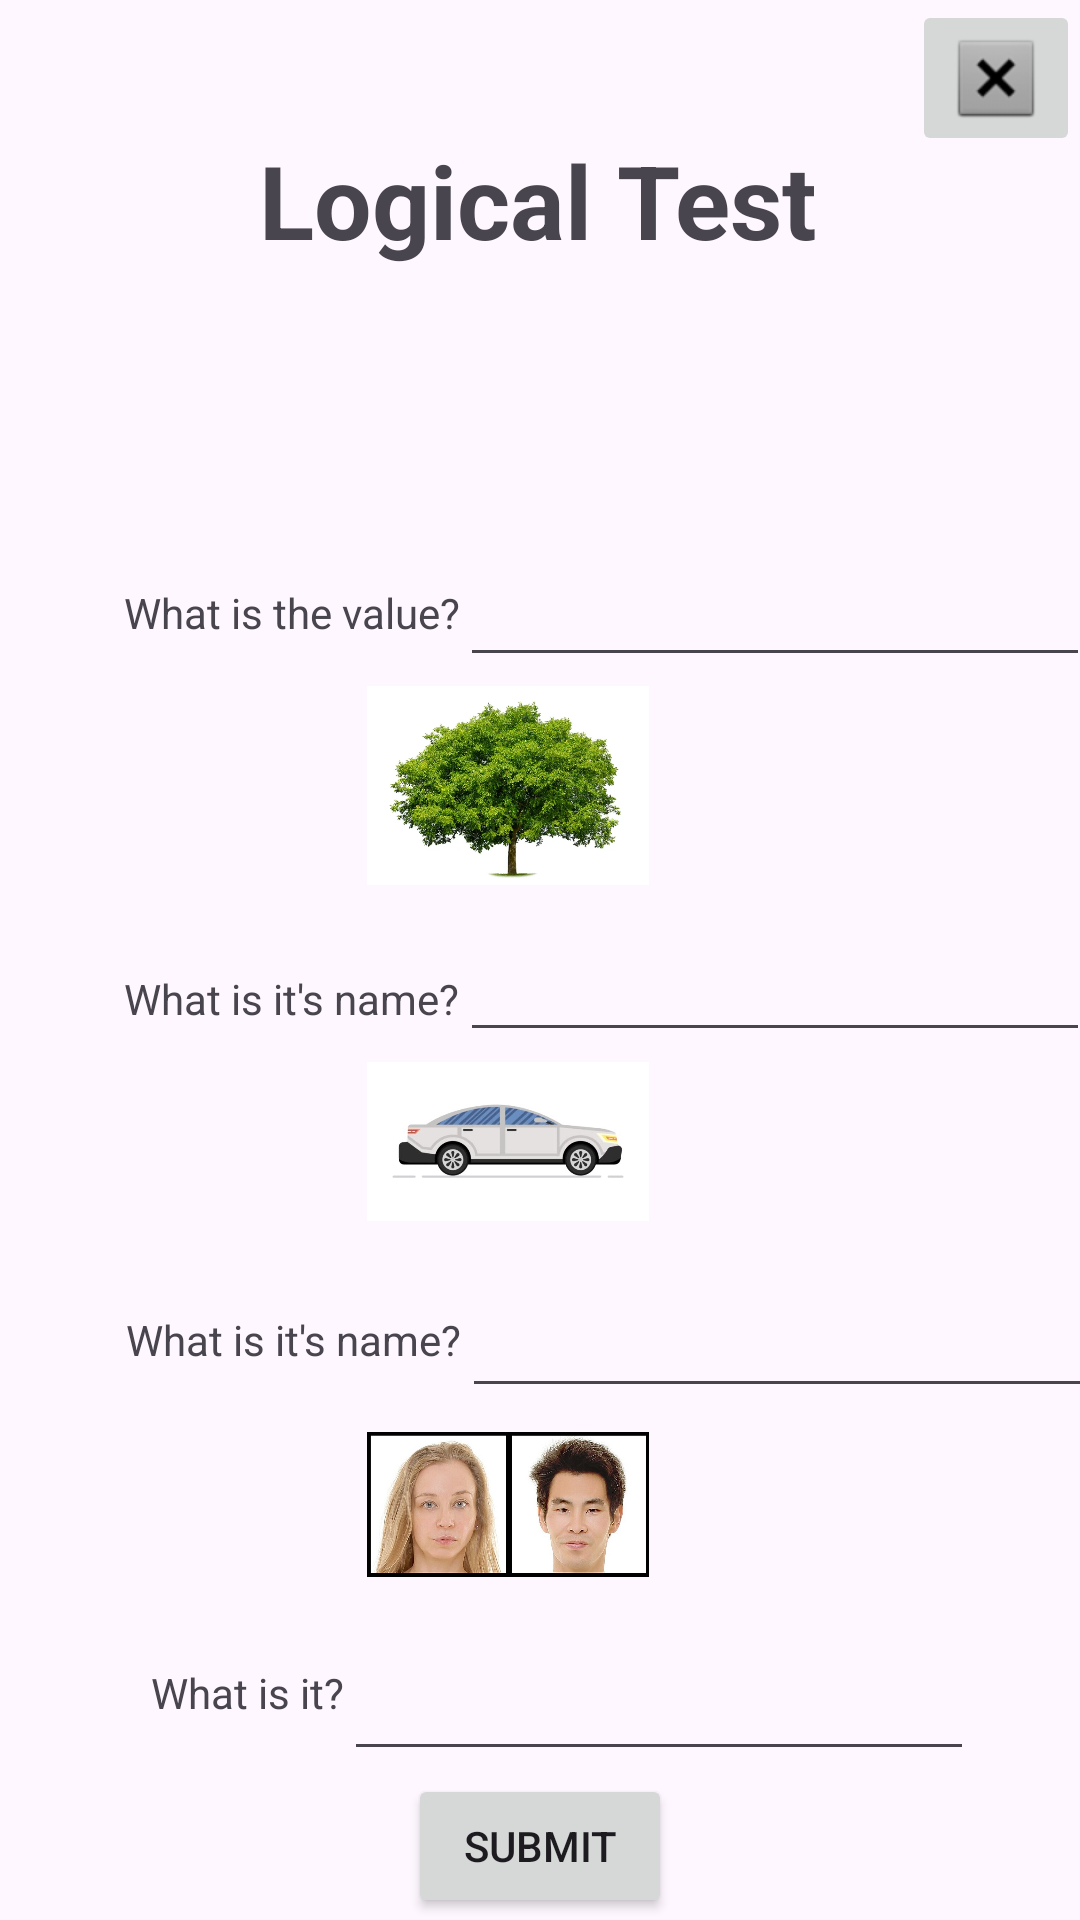

This screen was rendered from an Android layout file. Write that file and the resources it references.
<!-- AndroidManifest.xml: application theme Theme.Alzeimier -->
<!-- res/layout/activity_patient_logical_test.xml -->
<?xml version="1.0" encoding="utf-8"?>
<androidx.constraintlayout.widget.ConstraintLayout xmlns:android="http://schemas.android.com/apk/res/android"
    xmlns:app="http://schemas.android.com/apk/res-auto"
    xmlns:tools="http://schemas.android.com/tools"
    android:layout_width="match_parent"
    android:layout_height="match_parent"
    tools:context=".Patient_Logical_Test">

    <TextView
        android:id="@+id/textView21"
        android:layout_width="wrap_content"
        android:layout_height="wrap_content"
        android:text="Logical Test"
        android:textSize="34sp"
        android:textStyle="bold"
        app:layout_constraintBottom_toBottomOf="parent"
        app:layout_constraintEnd_toEndOf="parent"
        app:layout_constraintHorizontal_bias="0.497"
        app:layout_constraintStart_toStartOf="parent"
        app:layout_constraintTop_toTopOf="parent"
        app:layout_constraintVertical_bias="0.074" />

    <ImageButton
        android:id="@+id/imageButton6"
        android:layout_width="wrap_content"
        android:layout_height="wrap_content"
        app:layout_constraintBottom_toBottomOf="parent"
        app:layout_constraintEnd_toEndOf="parent"
        app:layout_constraintHorizontal_bias="1.0"
        app:layout_constraintStart_toStartOf="parent"
        app:layout_constraintTop_toTopOf="parent"
        app:layout_constraintVertical_bias="0.0"
        app:srcCompat="@android:drawable/btn_dialog" />

    <ImageView
        android:id="@+id/imageView"
        android:layout_width="94dp"
        android:layout_height="95dp"
        app:layout_constraintBottom_toBottomOf="parent"
        app:layout_constraintEnd_toEndOf="parent"
        app:layout_constraintHorizontal_bias="0.46"
        app:layout_constraintStart_toStartOf="parent"
        app:layout_constraintTop_toBottomOf="@+id/textView21"
        app:layout_constraintVertical_bias="0.0"
        app:srcCompat="@drawable/twoandtwo" />

    <ImageView
        android:id="@+id/imageView2"
        android:layout_width="94dp"
        android:layout_height="95dp"
        app:layout_constraintBottom_toBottomOf="parent"
        app:layout_constraintEnd_toEndOf="parent"
        app:layout_constraintHorizontal_bias="0.46"
        app:layout_constraintStart_toStartOf="parent"
        app:layout_constraintTop_toBottomOf="@+id/textView21"
        app:layout_constraintVertical_bias="0.274"
        app:srcCompat="@drawable/tree" />

    <ImageView
        android:id="@+id/imageView3"
        android:layout_width="94dp"
        android:layout_height="95dp"
        app:layout_constraintBottom_toBottomOf="parent"
        app:layout_constraintEnd_toEndOf="parent"
        app:layout_constraintHorizontal_bias="0.46"
        app:layout_constraintStart_toStartOf="parent"
        app:layout_constraintTop_toBottomOf="@+id/textView21"
        app:layout_constraintVertical_bias="0.535"
        app:srcCompat="@drawable/car" />

    <ImageView
        android:id="@+id/imageView4"
        android:layout_width="94dp"
        android:layout_height="95dp"
        app:layout_constraintBottom_toBottomOf="parent"
        app:layout_constraintEnd_toEndOf="parent"
        app:layout_constraintHorizontal_bias="0.46"
        app:layout_constraintStart_toStartOf="parent"
        app:layout_constraintTop_toBottomOf="@+id/textView21"
        app:layout_constraintVertical_bias="0.8"
        app:srcCompat="@drawable/humanfaces" />

    <TextView
        android:id="@+id/textView24"
        android:layout_width="wrap_content"
        android:layout_height="wrap_content"
        android:text="What is the value?"
        app:layout_constraintBottom_toBottomOf="parent"
        app:layout_constraintEnd_toEndOf="parent"
        app:layout_constraintHorizontal_bias="0.167"
        app:layout_constraintStart_toStartOf="parent"
        app:layout_constraintTop_toBottomOf="@+id/imageView"
        app:layout_constraintVertical_bias="0.024" />

    <TextView
        android:id="@+id/textView25"
        android:layout_width="wrap_content"
        android:layout_height="wrap_content"
        android:text="What is it's name?"
        app:layout_constraintBottom_toBottomOf="parent"
        app:layout_constraintEnd_toEndOf="parent"
        app:layout_constraintHorizontal_bias="0.167"
        app:layout_constraintStart_toStartOf="parent"
        app:layout_constraintTop_toBottomOf="@+id/imageView2"
        app:layout_constraintVertical_bias="0.045" />

    <TextView
        android:id="@+id/textView26"
        android:layout_width="wrap_content"
        android:layout_height="wrap_content"
        android:text="What is it's name?"
        app:layout_constraintBottom_toBottomOf="parent"
        app:layout_constraintEnd_toEndOf="parent"
        app:layout_constraintHorizontal_bias="0.17"
        app:layout_constraintStart_toStartOf="parent"
        app:layout_constraintTop_toBottomOf="@+id/imageView3"
        app:layout_constraintVertical_bias="0.047" />

    <TextView
        android:id="@+id/textView27"
        android:layout_width="wrap_content"
        android:layout_height="wrap_content"
        android:text="What is it?"
        app:layout_constraintBottom_toBottomOf="parent"
        app:layout_constraintEnd_toEndOf="parent"
        app:layout_constraintHorizontal_bias="0.17"
        app:layout_constraintStart_toStartOf="parent"
        app:layout_constraintTop_toBottomOf="@+id/imageView4"
        app:layout_constraintVertical_bias="0.078" />

    <EditText
        android:id="@+id/editTextText"
        android:layout_width="wrap_content"
        android:layout_height="wrap_content"
        android:ems="10"
        android:inputType="text"
        app:layout_constraintBottom_toBottomOf="parent"
        app:layout_constraintEnd_toEndOf="parent"
        app:layout_constraintHorizontal_bias="0.0"
        app:layout_constraintStart_toEndOf="@+id/textView24"
        app:layout_constraintTop_toBottomOf="@+id/imageView"
        app:layout_constraintVertical_bias="0.0" />

    <EditText
        android:id="@+id/editTextText4"
        android:layout_width="wrap_content"
        android:layout_height="wrap_content"
        android:ems="10"
        android:inputType="text"
        app:layout_constraintBottom_toBottomOf="parent"
        app:layout_constraintEnd_toEndOf="parent"
        app:layout_constraintHorizontal_bias="0.0"
        app:layout_constraintStart_toEndOf="@+id/textView25"
        app:layout_constraintTop_toBottomOf="@+id/imageView2"
        app:layout_constraintVertical_bias="0.0" />

    <EditText
        android:id="@+id/editTextText5"
        android:layout_width="wrap_content"
        android:layout_height="wrap_content"
        android:ems="10"
        android:inputType="text"
        app:layout_constraintBottom_toBottomOf="parent"
        app:layout_constraintEnd_toEndOf="parent"
        app:layout_constraintHorizontal_bias="0.0"
        app:layout_constraintStart_toEndOf="@+id/textView26"
        app:layout_constraintTop_toBottomOf="@+id/imageView3"
        app:layout_constraintVertical_bias="0.0" />

    <EditText
        android:id="@+id/editTextText6"
        android:layout_width="wrap_content"
        android:layout_height="wrap_content"
        android:ems="10"
        android:inputType="text"
        app:layout_constraintBottom_toBottomOf="parent"
        app:layout_constraintEnd_toEndOf="parent"
        app:layout_constraintHorizontal_bias="0.0"
        app:layout_constraintStart_toEndOf="@+id/textView27"
        app:layout_constraintTop_toBottomOf="@+id/imageView4"
        app:layout_constraintVertical_bias="0.0" />

    <Button
        android:id="@+id/button18"
        android:layout_width="wrap_content"
        android:layout_height="wrap_content"
        android:text="Submit"
        app:layout_constraintBottom_toBottomOf="parent"
        app:layout_constraintEnd_toEndOf="parent"
        app:layout_constraintStart_toStartOf="parent"
        app:layout_constraintTop_toBottomOf="@+id/editTextText6"
        app:layout_constraintVertical_bias="0.6" />

</androidx.constraintlayout.widget.ConstraintLayout>
<!-- resources referenced by this layout -->
<resources>
  <!-- drawable car: jpg bitmap (drawable, 14794 bytes) -->
  <!-- drawable humanfaces: jpg bitmap (drawable, 61774 bytes) -->
  <!-- drawable tree: jpg bitmap (drawable, 62004 bytes) -->
  <style name="Theme.Alzeimier" parent="Base.Theme.Alzeimier" />
  <style name="Base.Theme.Alzeimier" parent="Theme.Material3.DayNight.NoActionBar">
          
          
      </style>
</resources>
